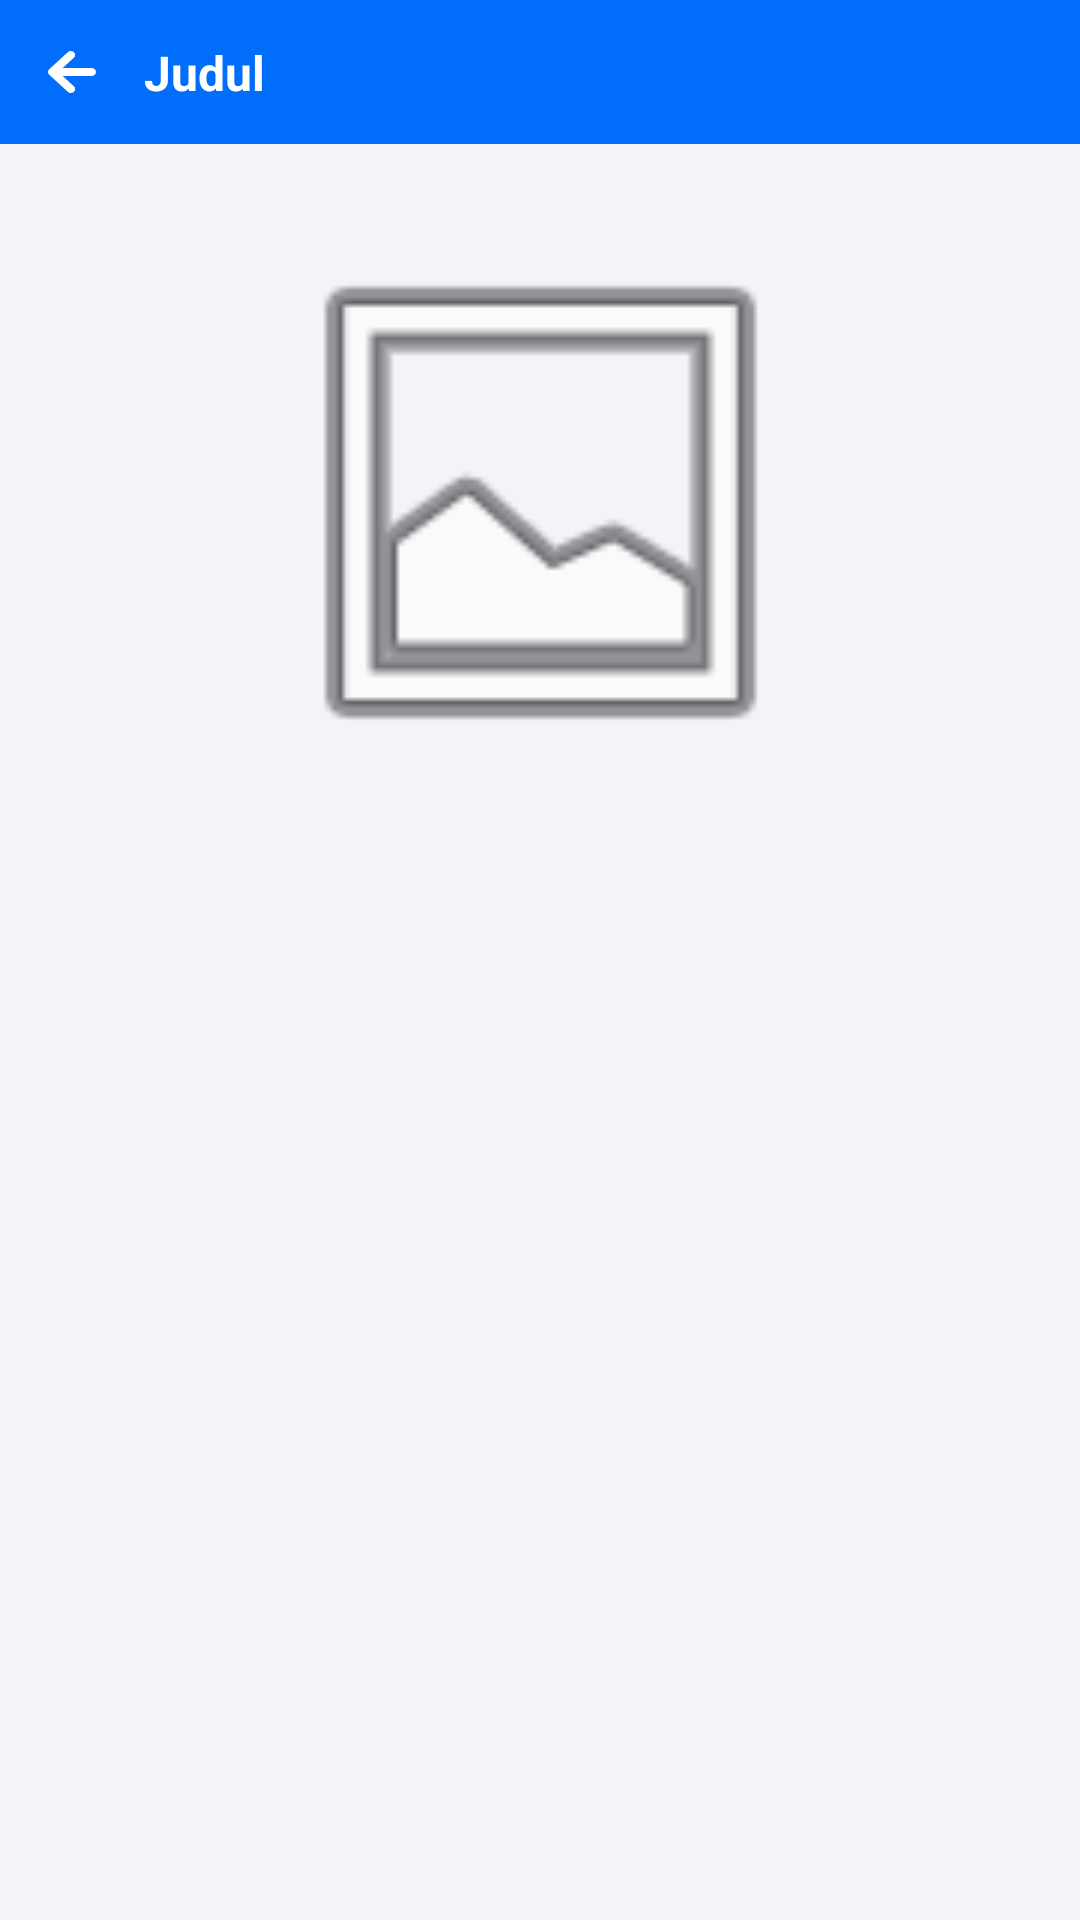

Produce the Android XML layout that renders to this screen, including the resource entries it uses.
<!-- AndroidManifest.xml: application theme AppTheme -->
<!-- res/layout/activity_isi_materi.xml -->
<?xml version="1.0" encoding="utf-8"?>
<androidx.constraintlayout.widget.ConstraintLayout xmlns:android="http://schemas.android.com/apk/res/android"
        xmlns:app="http://schemas.android.com/apk/res-auto"
        xmlns:tools="http://schemas.android.com/tools"
        android:layout_width="match_parent"
        android:layout_height="match_parent"
        android:background="#F3F4FA"
        tools:context=".IsiMateri">

    <androidx.appcompat.widget.Toolbar
            android:id="@+id/toolbar"
            android:layout_width="match_parent"
            android:layout_height="48dp"
            android:background="@color/colorBlue"
            app:layout_constraintStart_toStartOf="parent"
            app:layout_constraintTop_toTopOf="parent" />

    <ImageView
            android:id="@+id/ikonBackIsi"
            android:layout_width="wrap_content"
            android:layout_height="wrap_content"
            android:contentDescription="@string/ikon_panah_kembali_ke_halaman_sebelumnya"
            android:onClick="getBack"
            app:layout_constraintBottom_toBottomOf="@+id/toolbar"
            app:layout_constraintStart_toStartOf="@+id/toolbar"
            app:layout_constraintTop_toTopOf="parent"
            app:srcCompat="@drawable/ic_small_arrow_white" />

    <TextView
            android:id="@+id/judulMateri"
            android:layout_width="wrap_content"
            android:layout_height="wrap_content"
            android:text="@string/judul"
            android:textColor="@color/colorWhite"
            android:textSize="16sp"
            android:textStyle="bold"
            app:layout_constraintBottom_toBottomOf="@+id/toolbar"
            app:layout_constraintEnd_toEndOf="@id/toolbar"
            app:layout_constraintHorizontal_bias="0.0"
            app:layout_constraintStart_toEndOf="@id/ikonBackIsi"
            app:layout_constraintTop_toTopOf="parent"
            app:layout_constraintVertical_bias="0.5" />

    <androidx.core.widget.NestedScrollView
            android:layout_width="0dp"
            android:layout_height="0dp"
            android:fillViewport="true"
            app:layout_constraintBottom_toBottomOf="parent"
            app:layout_constraintEnd_toEndOf="parent"
            app:layout_constraintStart_toStartOf="parent"
            app:layout_constraintTop_toBottomOf="@+id/toolbar">

        <androidx.constraintlayout.widget.ConstraintLayout
                android:layout_width="match_parent"
                android:layout_height="wrap_content"
                android:orientation="vertical">

            <androidx.constraintlayout.widget.Guideline
                    android:id="@+id/guideline204"
                    android:layout_width="wrap_content"
                    android:layout_height="wrap_content"
                    android:orientation="horizontal"
                    app:layout_constraintGuide_begin="24dp" />

            <androidx.constraintlayout.widget.Guideline
                    android:id="@+id/guideline206"
                    android:layout_width="wrap_content"
                    android:layout_height="wrap_content"
                    android:orientation="horizontal"
                    app:layout_constraintGuide_begin="215dp" />

            <androidx.constraintlayout.widget.Guideline
                    android:id="@+id/guideline202"
                    android:layout_width="wrap_content"
                    android:layout_height="wrap_content"
                    android:orientation="horizontal"
                    app:layout_constraintGuide_begin="239dp" />

            <androidx.constraintlayout.widget.Guideline
                    android:id="@+id/guideline208"
                    android:layout_width="wrap_content"
                    android:layout_height="wrap_content"
                    android:orientation="vertical"
                    app:layout_constraintGuide_percent="0.9566" />

            <androidx.constraintlayout.widget.Guideline
                    android:id="@+id/guideline207"
                    android:layout_width="wrap_content"
                    android:layout_height="wrap_content"
                    android:orientation="vertical"
                    app:layout_constraintGuide_percent="0.0444" />

            <ImageView
                    android:id="@+id/imgMateri"
                    android:layout_width="0dp"
                    android:layout_height="0dp"
                    app:layout_constraintBottom_toTopOf="@+id/guideline206"
                    app:layout_constraintEnd_toStartOf="@+id/guideline208"
                    app:layout_constraintStart_toStartOf="@+id/guideline207"
                    app:layout_constraintTop_toTopOf="@+id/guideline204"
                    app:srcCompat="@android:drawable/ic_menu_gallery" />

            <androidx.recyclerview.widget.RecyclerView
                    android:id="@+id/rvIsiMateri"
                    android:layout_width="0dp"
                    android:layout_height="0dp"
                    app:layout_constraintBottom_toBottomOf="parent"
                    app:layout_constraintEnd_toStartOf="@+id/guideline208"
                    app:layout_constraintStart_toStartOf="@+id/guideline207"
                    app:layout_constraintTop_toTopOf="@+id/guideline202" />

        </androidx.constraintlayout.widget.ConstraintLayout>
    </androidx.core.widget.NestedScrollView>

</androidx.constraintlayout.widget.ConstraintLayout>
<!-- resources referenced by this layout -->
<resources>
  <color name="colorBlue">#006EFA</color>
  <color name="colorWhite">#FFFFFF</color>
  <!-- drawable ic_small_arrow_white (drawable) -->
  <vector xmlns:android="http://schemas.android.com/apk/res/android"
      android:width="48dp"
      android:height="48dp"
      android:viewportWidth="48"
      android:viewportHeight="48">
    <path
        android:pathData="M16.4176,24.9253L22.6162,30.6166C23.1725,31.1278 24.0756,31.1278 24.6318,30.6166C25.1886,30.1056 25.1886,29.2769 24.6318,28.7659L20.8667,25.3088H30.5746C31.3619,25.3087 32,24.7229 32,24C32,23.2772 31.3619,22.6912 30.5746,22.6912H20.8667L24.6318,19.2341C25.1886,18.7231 25.1886,17.8944 24.6318,17.3835C24.3538,17.1278 23.9887,17 23.6241,17C23.2593,17 22.8944,17.1278 22.6162,17.3835L16.4176,23.0747C15.8608,23.5857 15.8608,24.4143 16.4176,24.9253Z"
        android:fillColor="#ffffff"/>
  </vector>
  <string name="ikon_panah_kembali_ke_halaman_sebelumnya">Kembali ke halaman sebelumnya</string>
  <string name="judul">Judul</string>
  <style name="AppTheme" parent="Theme.AppCompat.NoActionBar">
          
          <item name="colorPrimary">@color/colorPrimary</item>
          <item name="colorPrimaryDark">@color/colorPrimary</item>
          <item name="colorAccent">@color/colorAccent</item>
          <item name="android:textViewStyle"> @style/RobotoTextViewStyle </item>
          <item name="buttonStyle"> @style/RobotoButtonStyle </item>
          <item name="android:screenOrientation"> portrait </item>
      </style>
  <color name="colorPrimary">#1A8748</color>
  <color name="colorAccent">#1A8748</color>
  <style name="RobotoTextViewStyle" parent="android:Widget.TextView">
          <item name="fontFamily"> @font/montserrat </item>
      </style>
  <style name="RobotoButtonStyle" parent="Widget.AppCompat.Button">
          <item name="fontFamily"> @font/montserrat </item>
      </style>
</resources>
